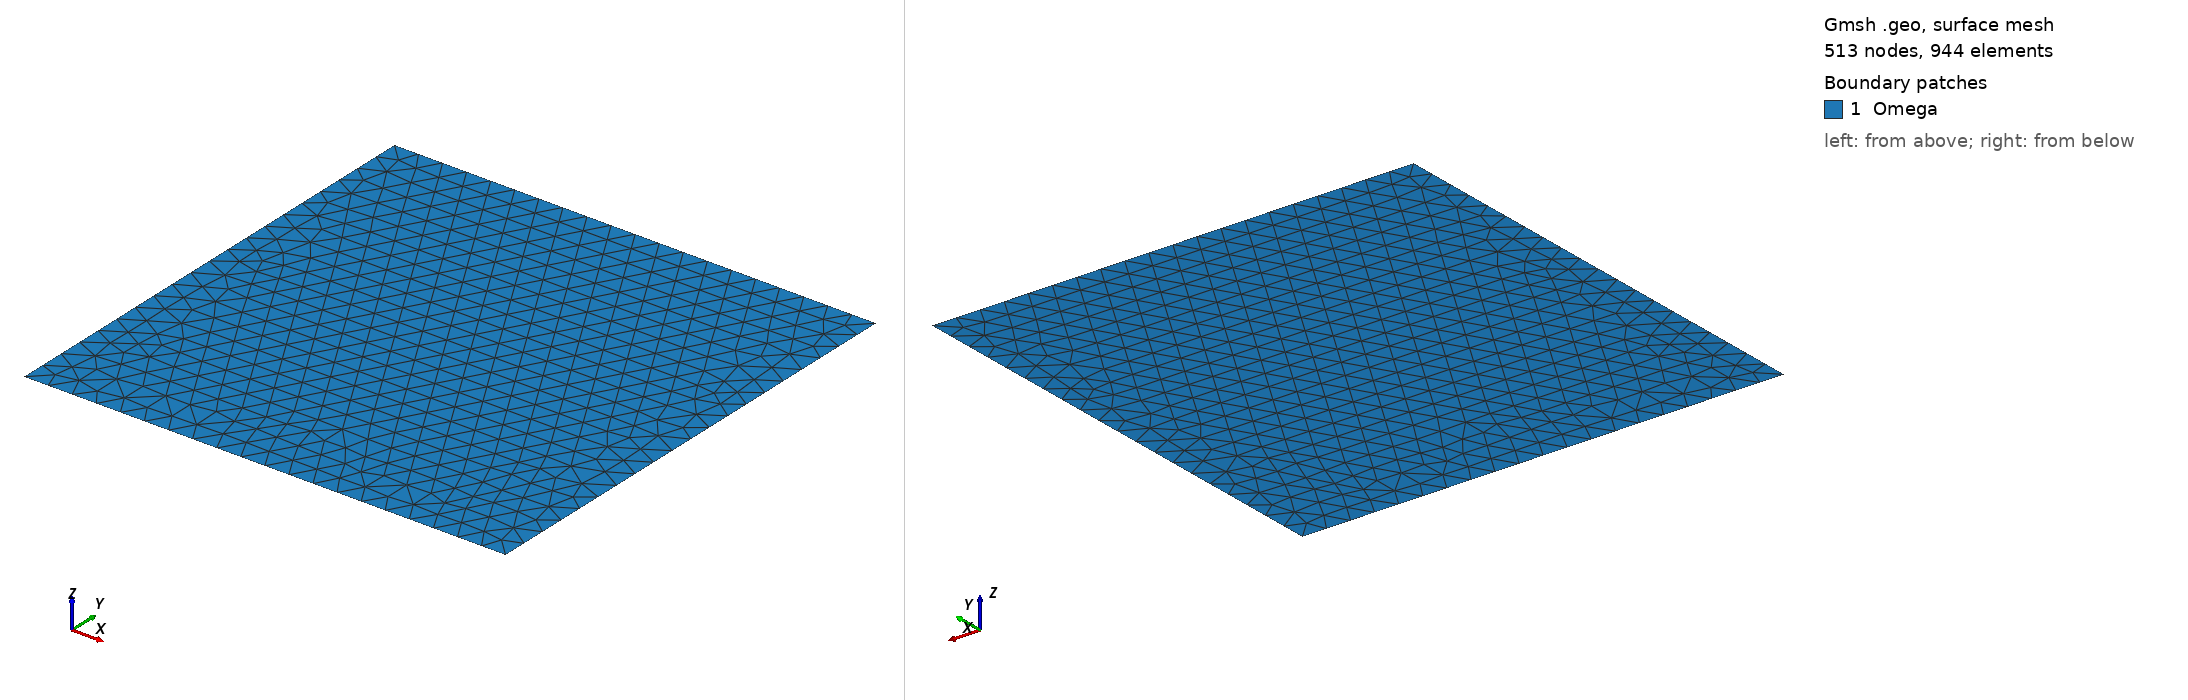

Gmsh geometry script, surface-meshed: 513 nodes, 944 surface elements. Boundary patches (legend numbers): 1 Omega. Left view from above one corner, right view from below the opposite corner. Legend entries are the model's physical surfaces. The drawing asked Gmsh for element sizes between 1% and 20% of the model's largest extent; the script's own settings can give other sizes.

=== domain.geo (drawn) ===
// In this file we describe the full domain, which is a square

// mesh size
h=0.05;

// square bounds
xmin = 0.0;
xmax = 1.0;
ymin = 0.0;
ymax = 1.0;

// square vertices
Point(1) = {xmin,ymin,0.0,h};
Point(2) = {xmax,ymin,0.0,h};
Point(3) = {xmax,ymax,0.0,h};
Point(4) = {xmin,ymax,0.0,h};

// square edges
Line(1) = {1,2};
Line(2) = {2,3};
Line(3) = {3,4};
Line(4) = {4,1};

// square perimeter
Line Loop(5) = {1,2,3,4};

// square surface
Plane Surface(1) = {5};

// physical edges
Physical Line("Bottom") = {1};
Physical Line("Right") = {2};
Physical Line("Top") = {3};
Physical Line("Left") = {4};


// physical surface
Physical Surface("Omega") = {1};
